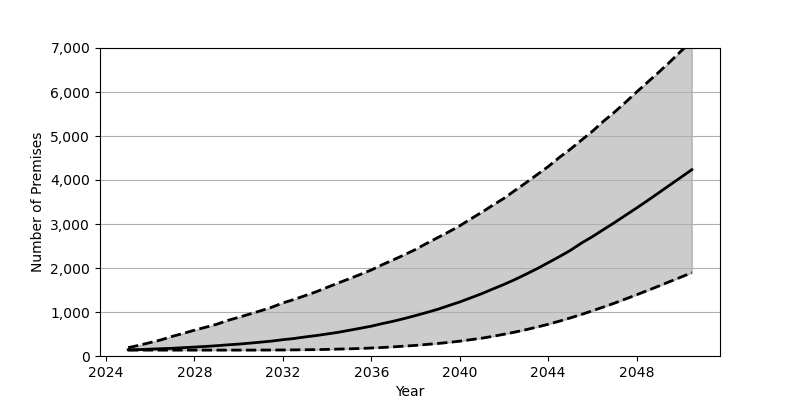

Data behind this chart, as committed beside it:
Date, Low, Base, High
2025-01, 134, 141, 190
2025-07, 134, 146, 245
2026-01, 134, 156, 306
2026-07, 134, 166, 368
2027-01, 134, 175, 447
2027-07, 134, 189, 514
2028-01, 134, 203, 587
2028-07, 134, 217, 653
2029-01, 134, 234, 721
2029-07, 134, 253, 807
2030-01, 134, 270, 880
2030-07, 134, 292, 953
2031-01, 135, 315, 1029
2031-07, 136, 339, 1109
2032-01, 137, 371, 1206
2032-07, 139, 397, 1284
2033-01, 142, 433, 1372
2033-07, 145, 464, 1458
2034-01, 150, 501, 1560
2034-07, 157, 538, 1659
2035-01, 163, 584, 1755
2035-07, 171, 630, 1853
2036-01, 182, 678, 1955
2036-07, 193, 737, 2076
2037-01, 208, 791, 2187
2037-07, 225, 852, 2301
2038-01, 241, 919, 2423
2038-07, 263, 988, 2558
2039-01, 284, 1061, 2690
2039-07, 309, 1145, 2819
2040-01, 337, 1228, 2959
2040-07, 371, 1322, 3116
2041-01, 405, 1418, 3268
2041-07, 447, 1523, 3428
2042-01, 494, 1627, 3584
2042-07, 544, 1738, 3763
2043-01, 599, 1860, 3940
2043-07, 658, 1984, 4121
2044-01, 721, 2120, 4305
2044-07, 791, 2256, 4510
2045-01, 866, 2400, 4700
2045-07, 943, 2564, 4904
2046-01, 1028, 2713, 5108
2046-07, 1113, 2872, 5334
2047-01, 1202, 3032, 5544
2047-07, 1296, 3197, 5766
2048-01, 1392, 3364, 6000
2048-07, 1490, 3533, 6224
2049-01, 1589, 3709, 6450
2049-07, 1691, 3884, 6681
2050-01, 1792, 4060, 6927
2050-07, 1894, 4234, 7153
